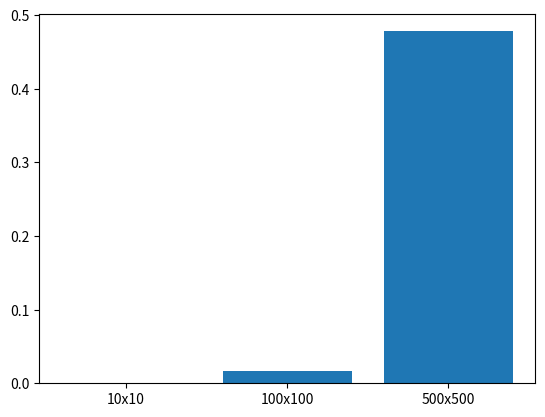

Here is the Python script that generated this plot:
import numpy as np
import time



def multiplication(A,sol):
    x=np.zeros(len(A))
    for i in range(len(A)):
        for j in range(len(A[0])):
            x[i]+=A[i][j]*sol[j]

    return x

def distance(x,B):
    d=[]
    for i in range(len(x)):
        d.append(abs(x[i]-B[i])/abs(B[i]))
    print(np.array(d))



def GaussReduction(Aaug):
    n = len(Aaug)
    L = []
    for j in range(n):
        for i in range(j + 1, n):
            c = Aaug[i][j] / Aaug[j][j]
            Aaug[i] = Aaug[i] - c * Aaug[j]
    return Aaug


def SolveUppTriSyst(Taug):

    n=len(Taug)
    x=np.zeros(n)
    for i in range(1,n+1):
        x[n-i]=Taug[n-i][n]/Taug[n-i][n-i]
        for j in range(1,i):
            x[n-i]-=Taug[n-i][n-j]/Taug[n-i][n-i]*x[n-j]
    return x

def Gauss(A,B):
    l=[]
    for i in range(len(A)):

        l.append(np.append(A[i],B[i]))

    Aprime=np.array(l)

    Taug=GaussReduction(Aprime)
    sol=SolveUppTriSyst(Taug)
    x=multiplication(A,sol)
    distance(x,B)




#A=np.array([[1,2,3],[-4,-9,9],[8,0,1]])
#B=np.array([[-3],[-1],[2]])
times=[]
list=[10,100,500]
for i in list:
    A=np.random.rand(i,i)
    B=np.random.rand(i,1)
    start_time=time.time()
    Gauss(A,B)
    times.append(time.time() - start_time)




import matplotlib.pyplot as plt

x = np.array(['10x10', '100x100', '500x500'])
y=np.array(times)
plt.bar(x,y)
plt.show()